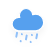
t = 0.00 s
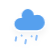
t = 1.25 s
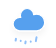
t = 2.25 s
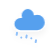
t = 4.25 s
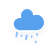
t = 5.25 s
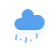
t = 7.25 s

The animated SVG that drew these frames (rendered in a browser with its animation timeline set to each time). Animation: 2 CSS @keyframes rules; one cycle of 8.25 s, repeats indefinitely.

<?xml version="1.0" encoding="UTF-8"?>
<!-- (c) ammap.com | SVG weather icons -->
<!-- Mix of Rain and Sleet | Contributed by hsoJ95 on GitHub: https://github.com/hsoj95 -->
<svg preserveAspectRatio="none" width="56" height="48" version="1.1" xmlns="http://www.w3.org/2000/svg">
  <defs>
    <filter id="blur" x="-.24684" y="-.22776" width="1.4937" height="1.5756">
      <feGaussianBlur in="SourceAlpha" stdDeviation="3" />
      <feOffset dx="0" dy="4" result="offsetblur" />
      <feComponentTransfer>
        <feFuncA slope="0.05" type="linear" />
      </feComponentTransfer>
      <feMerge>
        <feMergeNode />
        <feMergeNode in="SourceGraphic" />
      </feMerge>
    </filter>
    <style type="text/css">
      <![CDATA[
      /*
** RAIN
*/
      @keyframes am-weather-rain {
        0% {
          stroke-dashoffset: 0;
        }

        100% {
          stroke-dashoffset: -100;
        }
      }

      .am-weather-rain-1 {
        -webkit-animation-name: am-weather-rain;
        -moz-animation-name: am-weather-rain;
        -ms-animation-name: am-weather-rain;
        animation-name: am-weather-rain;
        -webkit-animation-duration: 8s;
        -moz-animation-duration: 8s;
        -ms-animation-duration: 8s;
        animation-duration: 8s;
        -webkit-animation-timing-function: linear;
        -moz-animation-timing-function: linear;
        -ms-animation-timing-function: linear;
        animation-timing-function: linear;
        -webkit-animation-iteration-count: infinite;
        -moz-animation-iteration-count: infinite;
        -ms-animation-iteration-count: infinite;
        animation-iteration-count: infinite;
      }

      .am-weather-rain-2 {
        -webkit-animation-name: am-weather-rain;
        -moz-animation-name: am-weather-rain;
        -ms-animation-name: am-weather-rain;
        animation-name: am-weather-rain;
        -webkit-animation-delay: 0.25s;
        -moz-animation-delay: 0.25s;
        -ms-animation-delay: 0.25s;
        animation-delay: 0.25s;
        -webkit-animation-duration: 8s;
        -moz-animation-duration: 8s;
        -ms-animation-duration: 8s;
        animation-duration: 8s;
        -webkit-animation-timing-function: linear;
        -moz-animation-timing-function: linear;
        -ms-animation-timing-function: linear;
        animation-timing-function: linear;
        -webkit-animation-iteration-count: infinite;
        -moz-animation-iteration-count: infinite;
        -ms-animation-iteration-count: infinite;
        animation-iteration-count: infinite;
      }

      /*
** CLOUDS
*/
      @keyframes am-weather-cloud-3 {
        0% {
          -webkit-transform: translate(0px, 0px);
          -moz-transform: translate(0px, 0px);
          -ms-transform: translate(0px, 0px);
          transform: translate(0px, 0px);
        }

        50% {
          -webkit-transform: translate(2px, 0px);
          -moz-transform: translate(2px, 0px);
          -ms-transform: translate(2px, 0px);
          transform: translate(2px, 0px);
        }

        100% {
          -webkit-transform: translate(0px, 0px);
          -moz-transform: translate(0px, 0px);
          -ms-transform: translate(0px, 0px);
          transform: translate(0px, 0px);
        }
      }

      .am-weather-cloud-3 {
        -webkit-animation-name: am-weather-cloud-3;
        -moz-animation-name: am-weather-cloud-3;
        animation-name: am-weather-cloud-3;
        -webkit-animation-duration: 3s;
        -moz-animation-duration: 3s;
        animation-duration: 3s;
        -webkit-animation-timing-function: linear;
        -moz-animation-timing-function: linear;
        animation-timing-function: linear;
        -webkit-animation-iteration-count: infinite;
        -moz-animation-iteration-count: infinite;
        animation-iteration-count: infinite;
      }
      ]]>
    </style>
  </defs>
  <g transform="translate(16,-2)" filter="url(#blur)">
    <g class="am-weather-cloud-3"
      style="-moz-animation-duration:3s;-moz-animation-iteration-count:infinite;-moz-animation-name:am-weather-cloud-3;-moz-animation-timing-function:linear;-webkit-animation-duration:3s;-webkit-animation-iteration-count:infinite;-webkit-animation-name:am-weather-cloud-3;-webkit-animation-timing-function:linear">
      <path transform="translate(-20,-11)"
        d="m47.7 35.4c0-4.6-3.7-8.2-8.2-8.2-1 0-1.9 0.2-2.8 0.5-0.3-3.4-3.1-6.2-6.6-6.2-3.7 0-6.7 3-6.7 6.7 0 0.8 0.2 1.6 0.4 2.3-0.3-0.1-0.7-0.1-1-0.1-3.7 0-6.7 3-6.7 6.7 0 3.6 2.9 6.6 6.5 6.7h17.2c4.4-0.5 7.9-4 7.9-8.4z"
        fill="#57a0ee" stroke="#fff" stroke-linejoin="round" stroke-width="1.2" />
    </g>
    <g class="am-weather-sleet-2" transform="translate(-20,-10) rotate(10,-247.39,200.17)" fill="none" stroke="#91c0f8"
      stroke-linecap="round">
      <line class="am-weather-rain-1" transform="translate(-5,1)" y2="8" stroke-dasharray="0.1, 7" stroke-width="2"
        style="-moz-animation-duration:8s;-moz-animation-iteration-count:infinite;-moz-animation-name:am-weather-rain;-moz-animation-timing-function:linear;-ms-animation-duration:8s;-ms-animation-iteration-count:infinite;-ms-animation-name:am-weather-rain;-ms-animation-timing-function:linear;-webkit-animation-duration:8s;-webkit-animation-iteration-count:infinite;-webkit-animation-name:am-weather-rain;-webkit-animation-timing-function:linear" />
      <line class="am-weather-rain-1" transform="translate(5)" y2="8" stroke-dasharray="0.1, 7" stroke-width="2"
        style="-moz-animation-duration:8s;-moz-animation-iteration-count:infinite;-moz-animation-name:am-weather-rain;-moz-animation-timing-function:linear;-ms-animation-duration:8s;-ms-animation-iteration-count:infinite;-ms-animation-name:am-weather-rain;-ms-animation-timing-function:linear;-webkit-animation-duration:8s;-webkit-animation-iteration-count:infinite;-webkit-animation-name:am-weather-rain;-webkit-animation-timing-function:linear" />
    </g>
    <g class="am-weather-rain-3" transform="translate(-20,-10) rotate(10,-245.89,217.31)" fill="none" stroke="#91c0f8"
      stroke-dasharray="4, 7" stroke-linecap="round" stroke-width="2">
      <line class="am-weather-rain-1" transform="translate(-13,1)" y2="8"
        style="-moz-animation-duration:8s;-moz-animation-iteration-count:infinite;-moz-animation-name:am-weather-rain;-moz-animation-timing-function:linear;-ms-animation-duration:8s;-ms-animation-iteration-count:infinite;-ms-animation-name:am-weather-rain;-ms-animation-timing-function:linear;-webkit-animation-duration:8s;-webkit-animation-iteration-count:infinite;-webkit-animation-name:am-weather-rain;-webkit-animation-timing-function:linear" />
      <line class="am-weather-rain-1" transform="translate(-3,2)" y2="8"
        style="-moz-animation-duration:8s;-moz-animation-iteration-count:infinite;-moz-animation-name:am-weather-rain;-moz-animation-timing-function:linear;-ms-animation-duration:8s;-ms-animation-iteration-count:infinite;-ms-animation-name:am-weather-rain;-ms-animation-timing-function:linear;-webkit-animation-duration:8s;-webkit-animation-iteration-count:infinite;-webkit-animation-name:am-weather-rain;-webkit-animation-timing-function:linear" />
      <line class="am-weather-rain-2" transform="translate(7,-1)" y2="8"
        style="-moz-animation-delay:0.25s;-moz-animation-duration:8s;-moz-animation-iteration-count:infinite;-moz-animation-name:am-weather-rain;-moz-animation-timing-function:linear;-ms-animation-delay:0.25s;-ms-animation-duration:8s;-ms-animation-iteration-count:infinite;-ms-animation-name:am-weather-rain;-ms-animation-timing-function:linear;-webkit-animation-delay:0.25s;-webkit-animation-duration:8s;-webkit-animation-iteration-count:infinite;-webkit-animation-name:am-weather-rain;-webkit-animation-timing-function:linear" />
    </g>
  </g>
</svg>